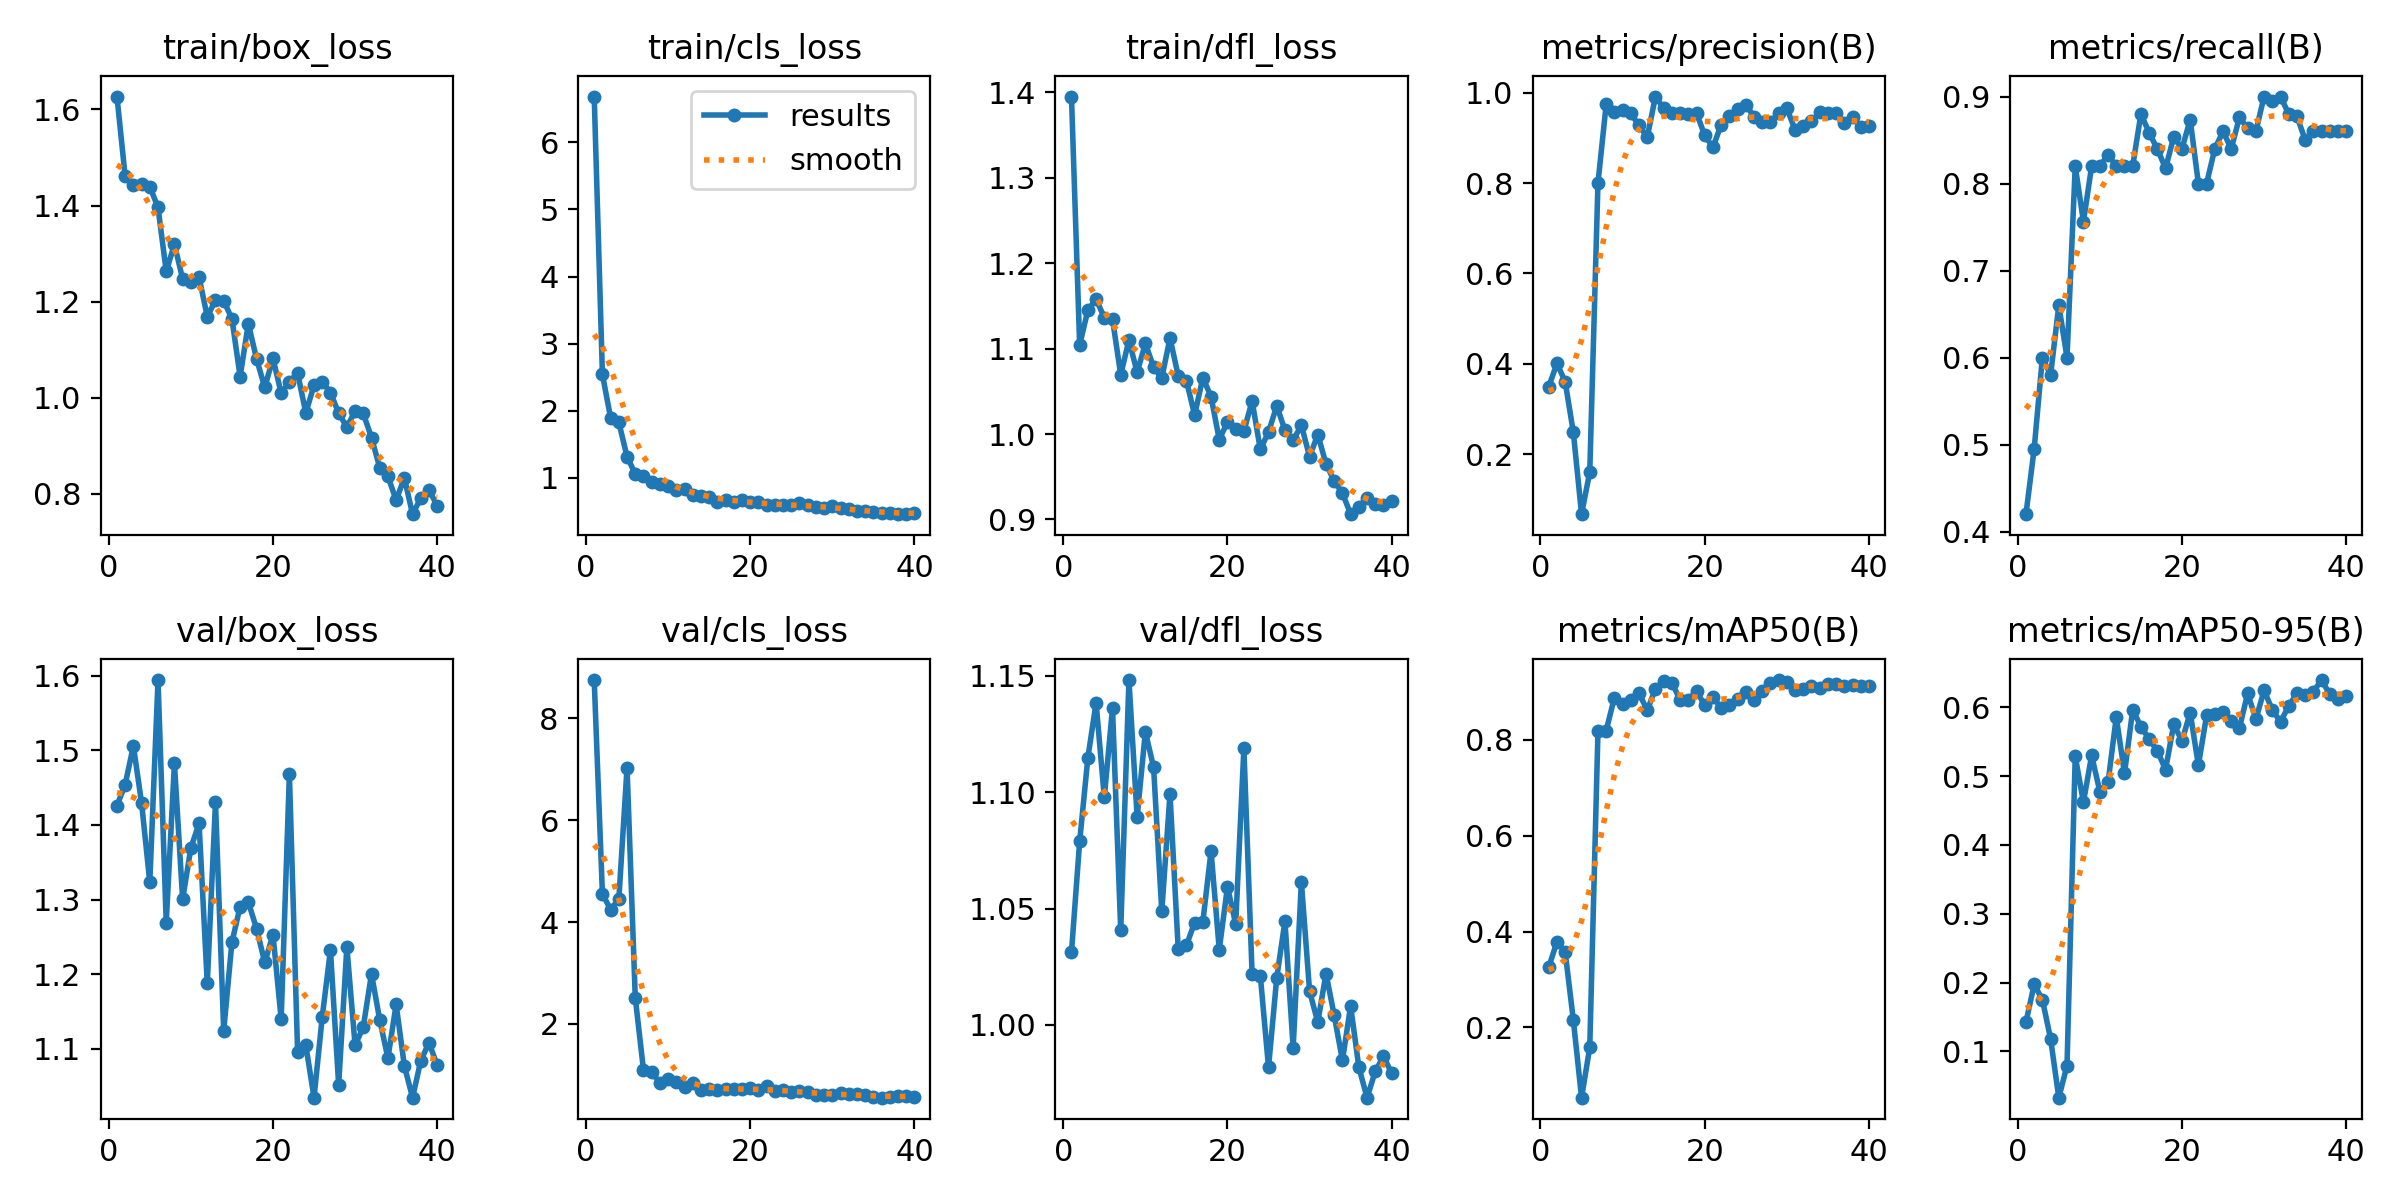

The file beside this chart, header and first rows:
epoch, time, train/box_loss, train/cls_loss, train/dfl_loss, metrics/precision(B), metrics/recall(B), metrics/mAP50(B), metrics/mAP50-95(B), val/box_loss, val/cls_loss, val/dfl_loss, lr/pg0, lr/pg1, lr/pg2
1, 47.49, 1.627, 6.683, 1.395, 0.3489, 0.42, 0.3254, 0.1426, 1.426, 8.754, 1.031, 0.0006491, 0.0006491, 0.0006491
2, 50.84, 1.461, 2.541, 1.104, 0.4008, 0.495, 0.3786, 0.1973, 1.454, 4.557, 1.079, 0.001283, 0.001283, 0.001283
3, 53.51, 1.443, 1.893, 1.145, 0.3607, 0.6, 0.358, 0.1753, 1.506, 4.244, 1.115, 0.001884, 0.001884, 0.001884
4, 56.36, 1.445, 1.826, 1.158, 0.2484, 0.58, 0.2155, 0.1184, 1.429, 4.454, 1.138, 0.001852, 0.001852, 0.001852
5, 59.12, 1.439, 1.315, 1.136, 0.06709, 0.66, 0.05365, 0.03289, 1.323, 7.036, 1.098, 0.001802, 0.001802, 0.001802
6, 62.03, 1.396, 1.058, 1.134, 0.1606, 0.6, 0.1584, 0.07941, 1.594, 2.515, 1.136, 0.001752, 0.001752, 0.001752
7, 64.74, 1.263, 1.023, 1.069, 0.8004, 0.82, 0.8179, 0.5285, 1.269, 1.098, 1.041, 0.001703, 0.001703, 0.001703
8, 67.54, 1.319, 0.9385, 1.11, 0.9742, 0.7562, 0.8191, 0.4622, 1.482, 1.058, 1.148, 0.001654, 0.001654, 0.001654
9, 70.24, 1.247, 0.9086, 1.072, 0.9565, 0.82, 0.8877, 0.5299, 1.3, 0.8417, 1.089, 0.001604, 0.001604, 0.001604
10, 72.99, 1.24, 0.884, 1.106, 0.9612, 0.82, 0.8737, 0.4775, 1.369, 0.9107, 1.126, 0.001554, 0.001554, 0.001554
11, 76.43, 1.251, 0.8219, 1.079, 0.9542, 0.833, 0.8824, 0.4909, 1.402, 0.8582, 1.111, 0.001505, 0.001505, 0.001505
12, 79.37, 1.169, 0.835, 1.065, 0.9277, 0.82, 0.8969, 0.5857, 1.188, 0.7557, 1.049, 0.001455, 0.001455, 0.001455
13, 82.47, 1.203, 0.7468, 1.113, 0.9016, 0.82, 0.8613, 0.504, 1.43, 0.8369, 1.099, 0.001406, 0.001406, 0.001406
14, 85.71, 1.202, 0.7269, 1.068, 0.9916, 0.82, 0.9064, 0.5961, 1.124, 0.696, 1.033, 0.001357, 0.001357, 0.001357
15, 88.99, 1.164, 0.7193, 1.063, 0.9659, 0.88, 0.9224, 0.5718, 1.243, 0.7239, 1.034, 0.001307, 0.001307, 0.001307
16, 92.17, 1.044, 0.6386, 1.022, 0.9555, 0.8585, 0.9187, 0.5538, 1.291, 0.6941, 1.044, 0.001257, 0.001257, 0.001257
17, 95.39, 1.154, 0.6723, 1.066, 0.9545, 0.8398, 0.8832, 0.5366, 1.296, 0.7189, 1.044, 0.001208, 0.001208, 0.001208
18, 98.8, 1.081, 0.6384, 1.044, 0.9534, 0.8174, 0.8831, 0.5094, 1.261, 0.7304, 1.075, 0.001159, 0.001159, 0.001159
19, 102.3, 1.022, 0.671, 0.9935, 0.9552, 0.8538, 0.9018, 0.5751, 1.216, 0.7207, 1.032, 0.001109, 0.001109, 0.001109
20, 106, 1.082, 0.638, 1.014, 0.9057, 0.84, 0.8715, 0.5509, 1.253, 0.7328, 1.059, 0.001059, 0.001059, 0.001059
21, 109.4, 1.009, 0.6324, 1.006, 0.8792, 0.8734, 0.8885, 0.5921, 1.14, 0.6994, 1.043, 0.00101, 0.00101, 0.00101
22, 112.8, 1.033, 0.5891, 1.003, 0.929, 0.8, 0.8665, 0.5157, 1.468, 0.7818, 1.119, 0.0009605, 0.0009605, 0.0009605
23, 116.1, 1.052, 0.5893, 1.039, 0.949, 0.8, 0.8715, 0.588, 1.096, 0.684, 1.022, 0.000911, 0.000911, 0.000911
24, 119.5, 0.9682, 0.5904, 0.982, 0.9645, 0.84, 0.8843, 0.5897, 1.105, 0.6975, 1.021, 0.0008615, 0.0008615, 0.0008615
25, 123, 1.026, 0.5998, 1.002, 0.9737, 0.86, 0.8994, 0.5928, 1.035, 0.6705, 0.9818, 0.000812, 0.000812, 0.000812
26, 125.4, 1.034, 0.621, 1.033, 0.9473, 0.84, 0.8826, 0.5804, 1.143, 0.6807, 1.02, 0.0007625, 0.0007625, 0.0007625
27, 127.7, 1.011, 0.5888, 1.004, 0.9359, 0.876, 0.9006, 0.5698, 1.232, 0.6603, 1.045, 0.000713, 0.000713, 0.000713
28, 130, 0.9679, 0.5653, 0.9927, 0.935, 0.8636, 0.918, 0.6202, 1.052, 0.6082, 0.9902, 0.0006635, 0.0006635, 0.0006635
29, 133.4, 0.939, 0.5563, 1.01, 0.9555, 0.86, 0.9244, 0.5825, 1.237, 0.6124, 1.062, 0.000614, 0.000614, 0.000614
30, 136.8, 0.9721, 0.5767, 0.9735, 0.9659, 0.9, 0.9199, 0.6243, 1.105, 0.611, 1.014, 0.0005645, 0.0005645, 0.0005645
31, 151.3, 0.9672, 0.5436, 0.9994, 0.9179, 0.8943, 0.9045, 0.5961, 1.129, 0.6428, 1.001, 0.000515, 0.000515, 0.000515
32, 154.8, 0.9171, 0.5428, 0.965, 0.9263, 0.9, 0.9057, 0.5788, 1.201, 0.6252, 1.022, 0.0004655, 0.0004655, 0.0004655
33, 158.6, 0.8545, 0.5093, 0.9449, 0.9369, 0.88, 0.9124, 0.6017, 1.139, 0.615, 1.004, 0.000416, 0.000416, 0.000416
34, 161.8, 0.8366, 0.5042, 0.9309, 0.9564, 0.8776, 0.9088, 0.6201, 1.088, 0.5954, 0.9848, 0.0003665, 0.0003665, 0.0003665
35, 165.1, 0.7867, 0.4947, 0.9062, 0.9551, 0.8502, 0.9168, 0.6171, 1.16, 0.5684, 1.008, 0.000317, 0.000317, 0.000317
36, 168.6, 0.8333, 0.4827, 0.9144, 0.9563, 0.86, 0.9169, 0.6227, 1.077, 0.5523, 0.9818, 0.0002675, 0.0002675, 0.0002675
37, 171.8, 0.7577, 0.4691, 0.9256, 0.9339, 0.86, 0.9122, 0.6394, 1.035, 0.5666, 0.9688, 0.000218, 0.000218, 0.000218
38, 175.1, 0.791, 0.4583, 0.9183, 0.9464, 0.86, 0.915, 0.6188, 1.084, 0.5788, 0.98, 0.0001685, 0.0001685, 0.0001685
39, 178.3, 0.8085, 0.468, 0.9169, 0.9242, 0.86, 0.9127, 0.6116, 1.108, 0.5841, 0.9866, 0.000119, 0.000119, 0.000119
40, 181.6, 0.7749, 0.4716, 0.9211, 0.9261, 0.86, 0.9122, 0.6166, 1.078, 0.5708, 0.9792, 6.95e-05, 6.95e-05, 6.95e-05
